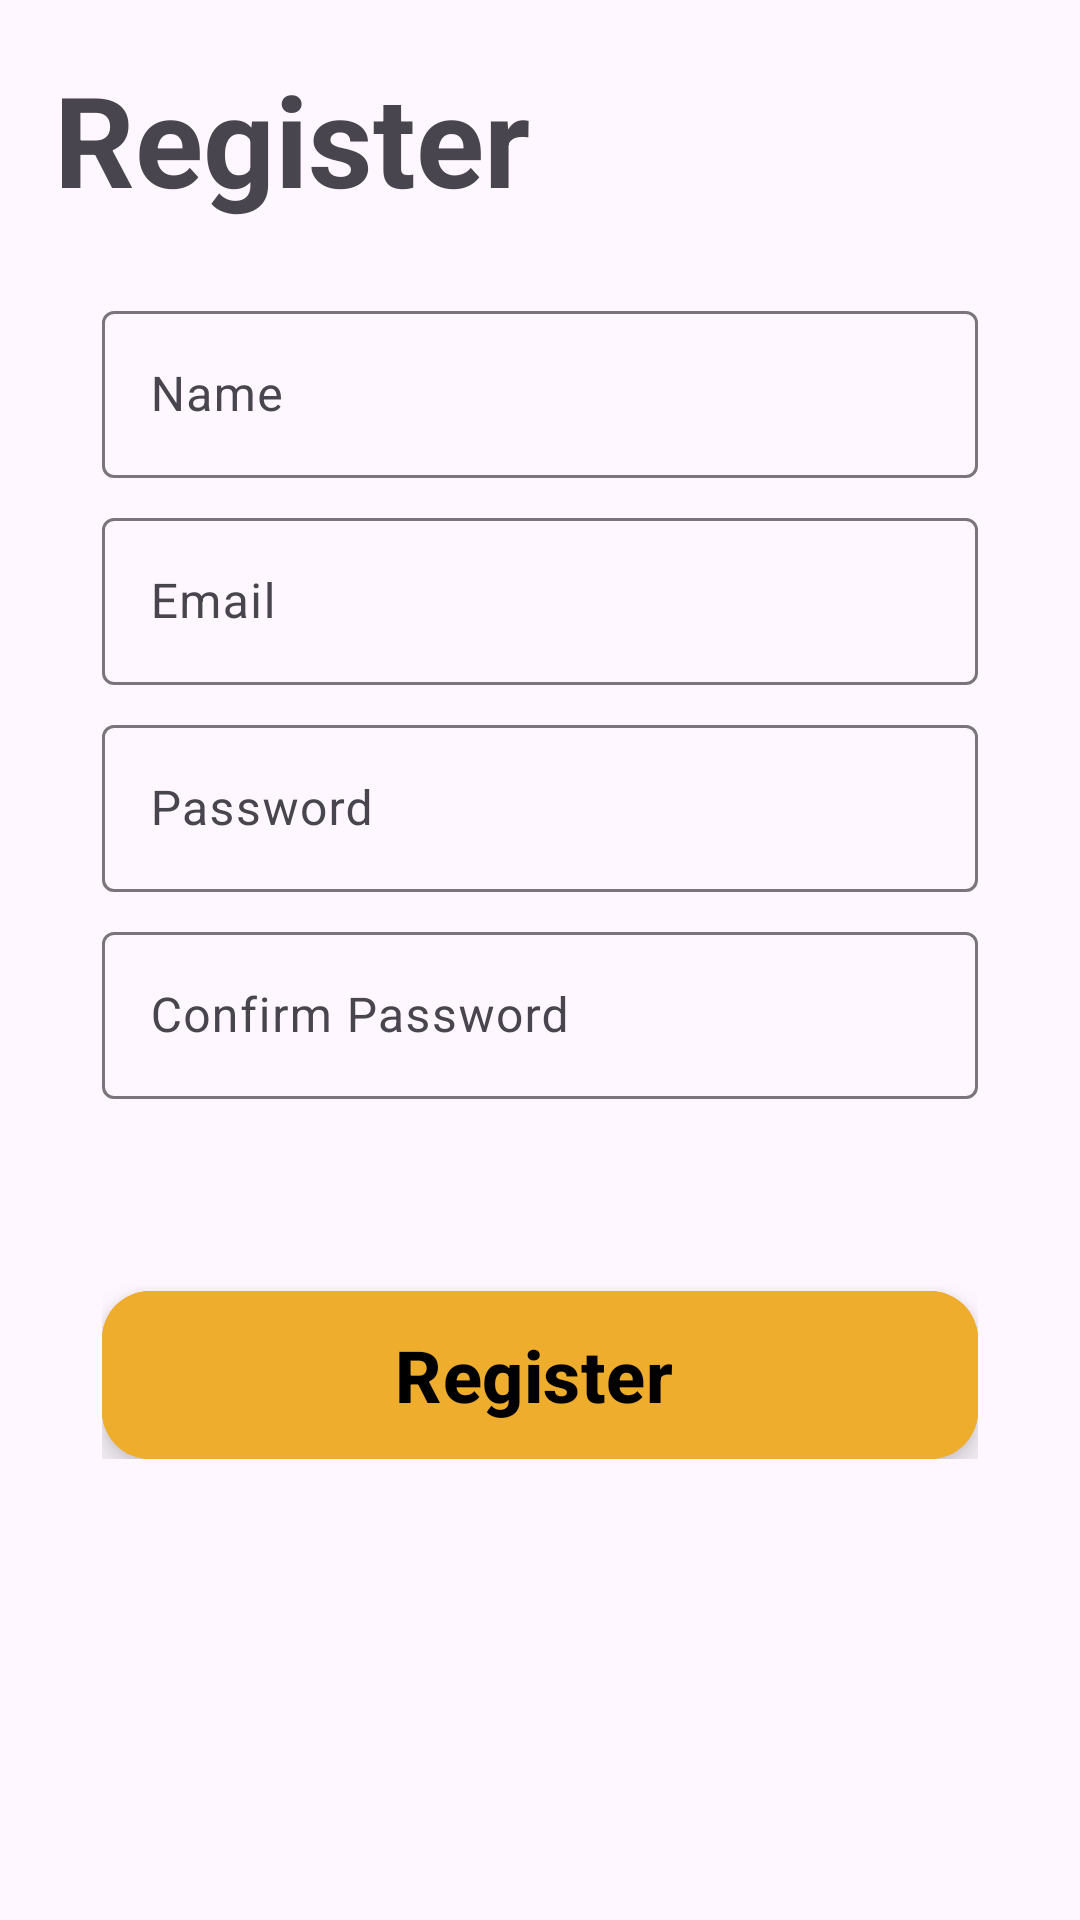

The Android layout XML behind this screen, and the referenced resources:
<!-- AndroidManifest.xml: application theme Theme.SeuTreino -->
<!-- res/layout/fragment_sign_up.xml -->
<?xml version="1.0" encoding="utf-8"?>
<RelativeLayout xmlns:android="http://schemas.android.com/apk/res/android"
    xmlns:tools="http://schemas.android.com/tools"
    xmlns:app="http://schemas.android.com/apk/res-auto"
    android:layout_width="match_parent"
    android:layout_height="match_parent"
    tools:context=".view.auth.SignUpFragment"

    android:padding="18dp">

    <TextView
        android:id="@+id/title"
        android:layout_width="match_parent"
        android:layout_height="wrap_content"

        android:text="@string/sign_up_label"
        android:textStyle="bold"
        android:textSize="42sp"
        />


        <androidx.constraintlayout.widget.ConstraintLayout
            android:layout_width="match_parent"
            android:layout_height="wrap_content"
            android:padding="16dp"
            android:layout_below="@id/title">

            <com.google.android.material.textfield.TextInputLayout
                android:id="@+id/name_layout"
                android:layout_width="match_parent"
                android:layout_height="wrap_content"
                android:layout_marginTop="8dp"
                app:layout_constraintStart_toStartOf="parent"
                app:layout_constraintTop_toTopOf="parent">

                <com.google.android.material.textfield.TextInputEditText
                    android:id="@+id/name"
                    android:layout_width="match_parent"
                    android:layout_height="wrap_content"
                    android:hint="@string/sign_name"
                    android:inputType="textPersonName"
                    app:layout_constraintBottom_toBottomOf="parent" />

            </com.google.android.material.textfield.TextInputLayout>

            <com.google.android.material.textfield.TextInputLayout
                android:id="@+id/email_layout"
                android:layout_width="match_parent"
                android:layout_height="wrap_content"
                android:layout_marginTop="8dp"
                app:layout_constraintStart_toStartOf="parent"
                app:layout_constraintTop_toBottomOf="@id/name_layout">

                <com.google.android.material.textfield.TextInputEditText
                    android:id="@+id/email"
                    android:layout_width="match_parent"
                    android:layout_height="wrap_content"
                    android:hint="@string/sign_email"
                    android:inputType="textEmailAddress"
                    app:layout_constraintBottom_toBottomOf="parent" />

            </com.google.android.material.textfield.TextInputLayout>

            <com.google.android.material.textfield.TextInputLayout
                android:id="@+id/password_layout"
                android:layout_width="match_parent"
                android:layout_height="wrap_content"
                android:layout_marginTop="8dp"
                app:layout_constraintStart_toStartOf="parent"
                app:layout_constraintTop_toBottomOf="@id/email_layout">

                <com.google.android.material.textfield.TextInputEditText
                    android:id="@+id/password"
                    android:layout_width="match_parent"
                    android:layout_height="wrap_content"
                    android:hint="@string/sign_password"
                    android:inputType="textPassword"
                    app:layout_constraintBottom_toBottomOf="parent" />

            </com.google.android.material.textfield.TextInputLayout>

            <com.google.android.material.textfield.TextInputLayout
                android:id="@+id/confirm_password_layout"
                android:layout_width="match_parent"
                android:layout_height="wrap_content"
                android:layout_marginTop="8dp"
                app:layout_constraintStart_toStartOf="parent"
                app:layout_constraintTop_toBottomOf="@id/password_layout">

                <com.google.android.material.textfield.TextInputEditText
                    android:id="@+id/confirm_password"
                    android:layout_width="match_parent"
                    android:layout_height="wrap_content"
                    android:hint="@string/sign_confirm_password"
                    android:inputType="textPassword"
                    app:layout_constraintBottom_toBottomOf="parent" />

            </com.google.android.material.textfield.TextInputLayout>

            <com.google.android.material.floatingactionbutton.ExtendedFloatingActionButton
                android:id="@+id/register_button"
                android:layout_width="match_parent"
                android:layout_height="wrap_content"

                android:backgroundTint="@color/orange"

                android:text="@string/sign_up_label"
                android:textSize="24sp"
                android:textColor="@color/black"
                android:textStyle="bold"

                android:layout_marginTop="64dp"
                app:layout_constraintStart_toStartOf="parent"
                app:layout_constraintTop_toBottomOf="@id/confirm_password_layout"
                />

            <ProgressBar
                android:id="@+id/progress_bar"
                android:layout_width="wrap_content"
                android:layout_height="wrap_content"

                android:indeterminateTint="@color/black"

                app:layout_constraintTop_toTopOf="@id/register_button"
                app:layout_constraintStart_toStartOf="parent"
                app:layout_constraintEnd_toEndOf="parent"
                android:elevation="10dp"
                android:layout_marginTop="5dp"

                android:visibility="gone"

                 />


        </androidx.constraintlayout.widget.ConstraintLayout>


</RelativeLayout>
<!-- resources referenced by this layout -->
<resources>
  <color name="black">#FF000000</color>
  <color name="orange">#eead2d</color>
  <string name="sign_confirm_password">Confirm Password</string>
  <string name="sign_email">Email</string>
  <string name="sign_name">Name</string>
  <string name="sign_password">Password</string>
  <string name="sign_up_label">Register</string>
  <style name="Theme.SeuTreino" parent="Base.Theme.SeuTreino" />
  <style name="Base.Theme.SeuTreino" parent="Theme.Material3.DayNight.NoActionBar">
          
          
      </style>
</resources>
